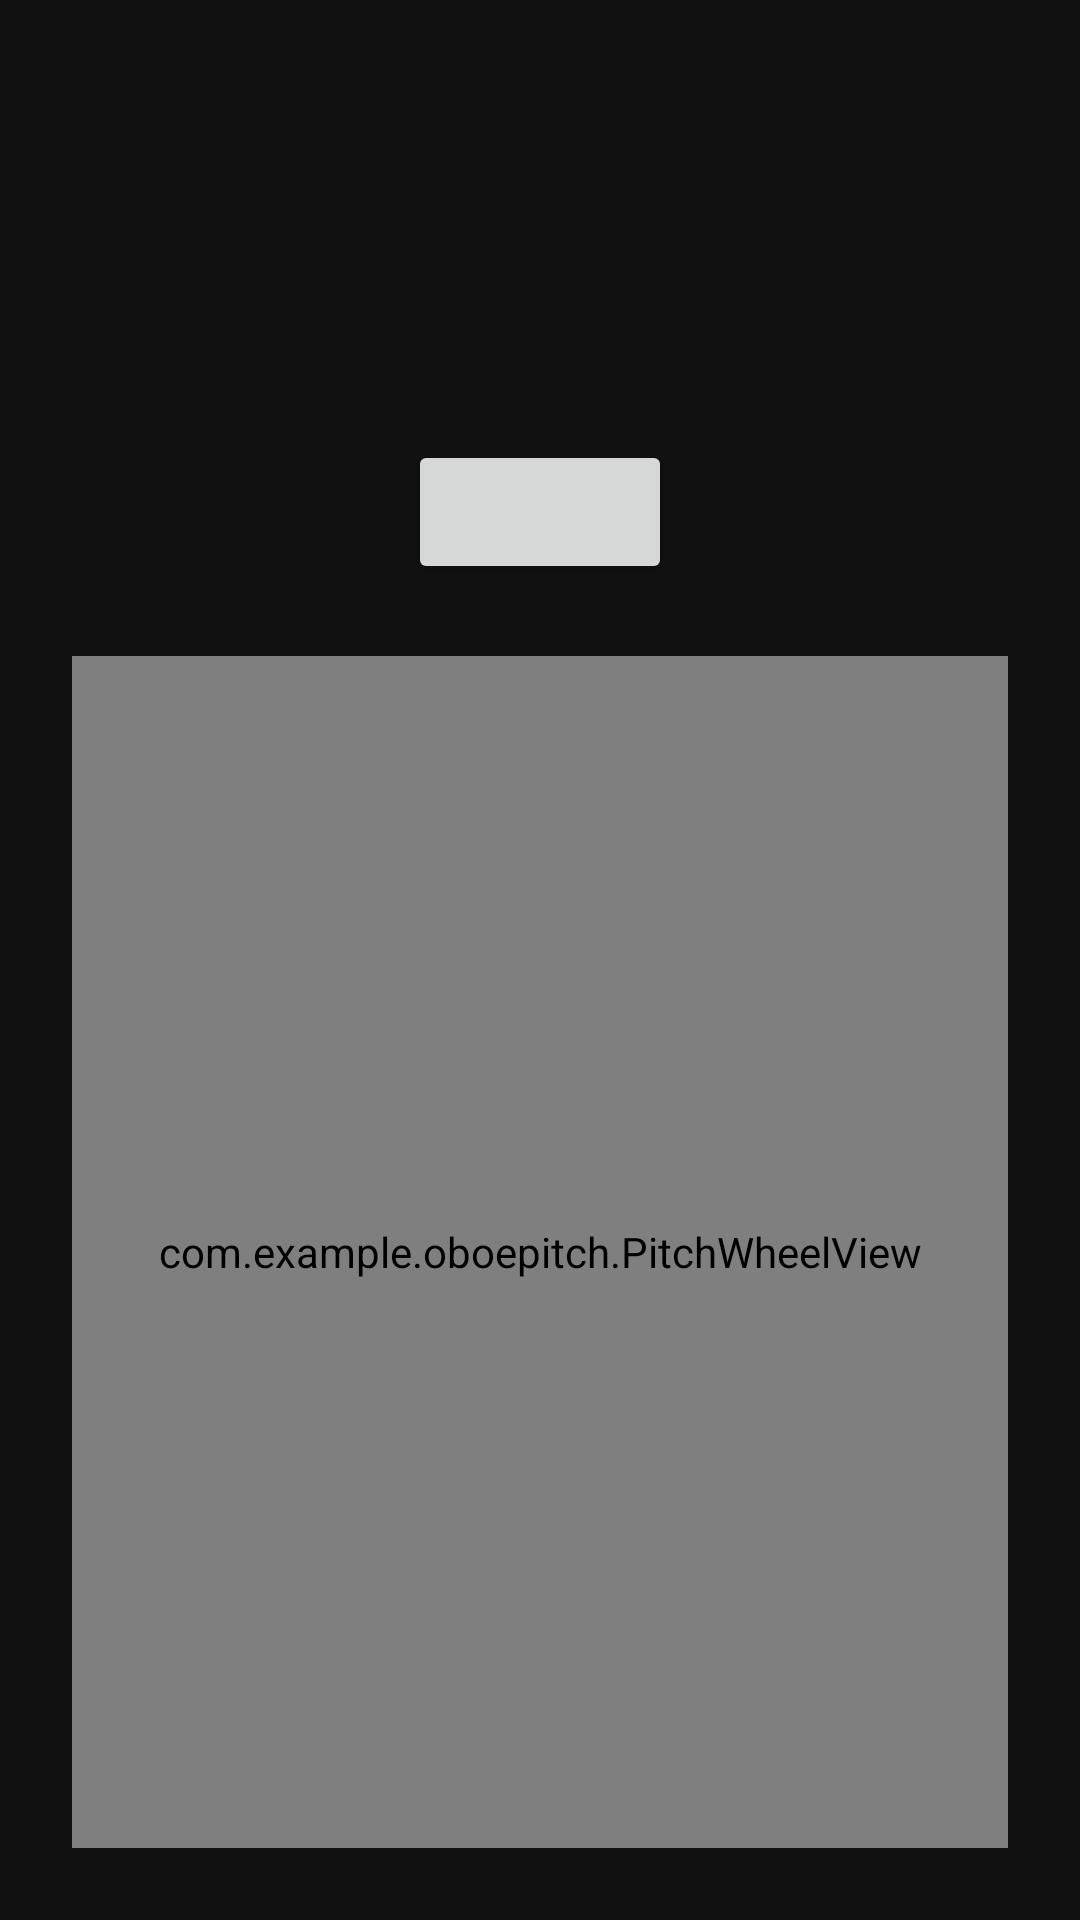

Layout XML and referenced resources for this Android screen:
<!-- AndroidManifest.xml: application theme Theme.Oboepitch -->
<!-- res/layout/activity_main.xml -->
<?xml version="1.0" encoding="utf-8"?>
<LinearLayout xmlns:android="http://schemas.android.com/apk/res/android"
    android:id="@+id/mainLayout"
    android:layout_width="match_parent"
    android:layout_height="match_parent"
    android:gravity="center"
    android:orientation="vertical"
    android:padding="24dp"
    android:background="#111">

    <TextView
        android:id="@+id/pitchTextView"
        android:layout_width="wrap_content"
        android:layout_height="wrap_content"
        android:textSize="28sp"
        android:textColor="#FFFFFF" />
    <Space
        android:layout_width="match_parent"
        android:layout_height="24.dp"/>
    <TextView
        android:id="@+id/pitchNameTextView"
        android:layout_width="wrap_content"
        android:layout_height="wrap_content"
        android:textSize="28sp"
        android:textColor="#FFFFFF" />
    <Space
        android:layout_width="match_parent"
        android:layout_height="24.dp"/>
    <Button
        android:id="@+id/stopButton"
        android:layout_width="wrap_content"
        android:layout_height="wrap_content" />
    <Space
        android:layout_width="match_parent"
        android:layout_height="24.dp"/>
    <FrameLayout
        android:id="@+id/pointer"
        android:layout_width="match_parent"
        android:layout_height="match_parent">

        <com.example.oboepitch.PitchWheelView
            android:id="@+id/pitchWheel"
            android:layout_width="match_parent"
            android:layout_height="match_parent"
        />

        <ImageView
            android:id="@+id/needle"
            android:layout_width="40dp"
            android:layout_height="200dp"
            android:layout_gravity="center"
            android:src="@drawable/baseline_arrow_upward_24"
            android:scaleType="fitCenter"
            android:pivotX="0.5"
            android:pivotY="0.9"
            android:rotation="0" />
    </FrameLayout>

</LinearLayout>
<!-- resources referenced by this layout -->
<resources>
  <style name="Theme.Oboepitch" parent="Theme.MaterialComponents.DayNight.DarkActionBar">
          
          <item name="colorPrimary">@color/purple_500</item>
          <item name="colorPrimaryVariant">@color/purple_700</item>
          <item name="colorOnPrimary">@color/white</item>
          
          <item name="colorSecondary">@color/teal_200</item>
          <item name="colorSecondaryVariant">@color/teal_700</item>
          <item name="colorOnSecondary">@color/black</item>
          
          <item name="android:statusBarColor">?attr/colorPrimaryVariant</item>
          
      </style>
  <!-- not gathered from this repository: default colours our renderer supplied (Android Studio template values) -->
  <color name="purple_500">#FF6200EE</color>
  <color name="purple_700">#FF3700B3</color>
  <color name="teal_200">#FF03DAC5</color>
  <color name="teal_700">#FF018786</color>
  <color name="black">#FF000000</color>
  <color name="white">#FFFFFFFF</color>
</resources>
